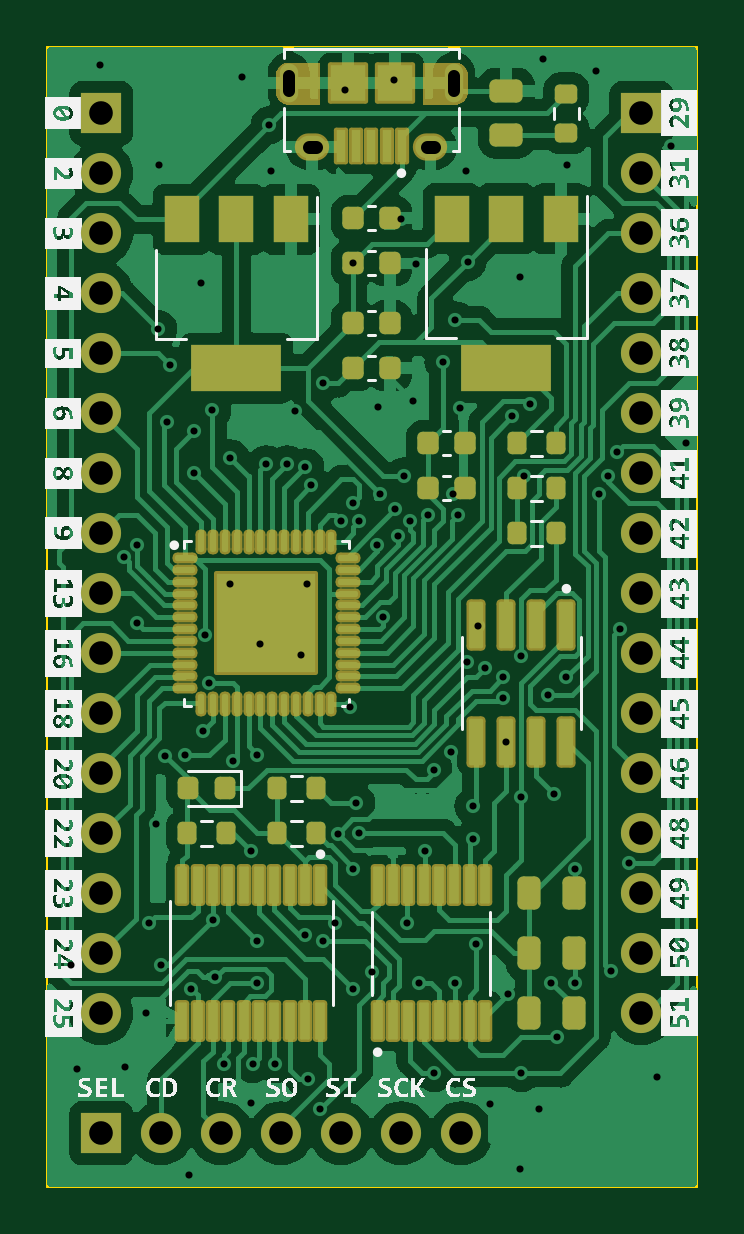
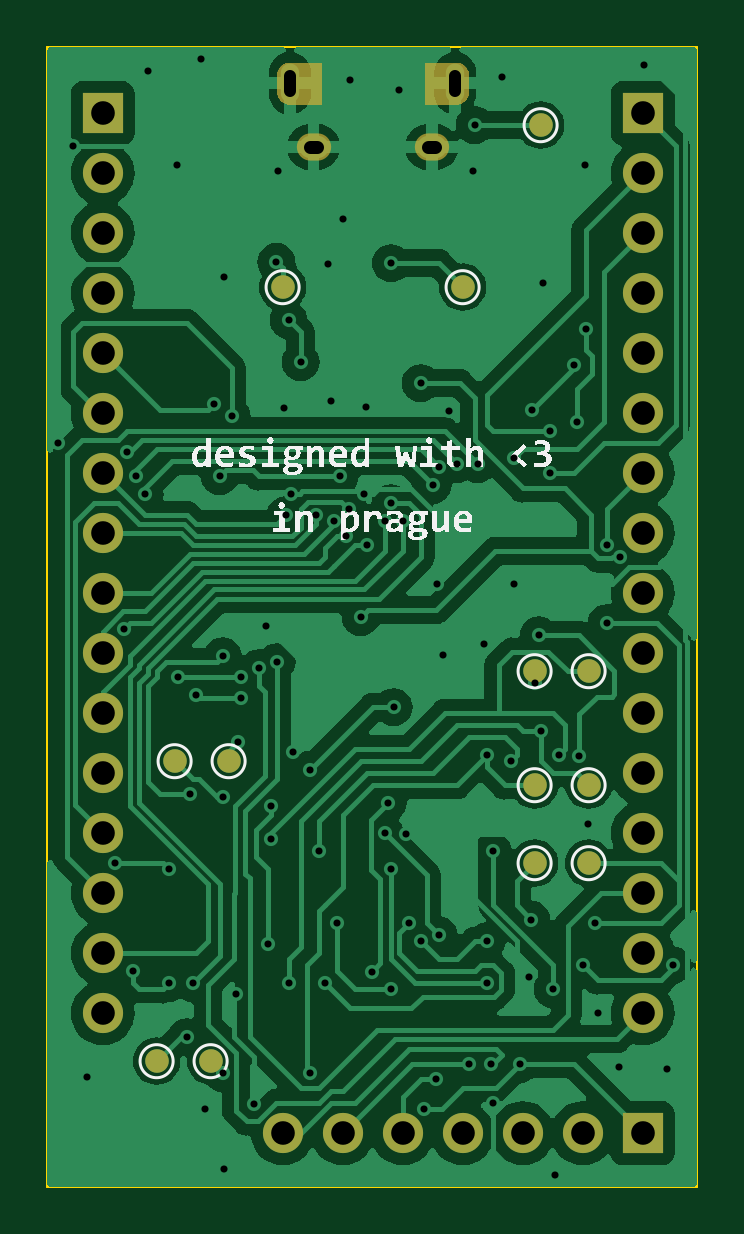
Circuit board: 11 layer files. Board 27.5 x 48.2 mm.
- bottom_copper: iCE40DevBoard-B_Cu.gbl (89441 bytes)
- bottom_mask: iCE40DevBoard-B_Mask.gbs (8544 bytes)
- paste: iCE40DevBoard-B_Paste.gbp (492 bytes)
- bottom_silk: iCE40DevBoard-B_Silkscreen.gbo (116445 bytes)
- outline: iCE40DevBoard-Edge_Cuts.gm1 (728 bytes)
- top_copper: iCE40DevBoard-F_Cu.gtl (100902 bytes)
- top_mask: iCE40DevBoard-F_Mask.gts (14236 bytes)
- paste: iCE40DevBoard-F_Paste.gtp (7318 bytes)
- top_silk: iCE40DevBoard-F_Silkscreen.gto (406509 bytes)
- drill: iCE40DevBoard-NPTH.drl (272 bytes)
- drill: iCE40DevBoard-PTH.drl (3326 bytes)

=== bottom_copper: iCE40DevBoard-B_Cu.gbl (89441 bytes, source omitted) ===
=== bottom_mask: iCE40DevBoard-B_Mask.gbs (8544 bytes, source omitted) ===
=== paste: iCE40DevBoard-B_Paste.gbp ===
G04 #@! TF.GenerationSoftware,KiCad,Pcbnew,7.0.1*
G04 #@! TF.CreationDate,2024-07-03T15:15:49+02:00*
G04 #@! TF.ProjectId,iCE40DevBoard,69434534-3044-4657-9642-6f6172642e6b,rev?*
G04 #@! TF.SameCoordinates,Original*
G04 #@! TF.FileFunction,Paste,Bot*
G04 #@! TF.FilePolarity,Positive*
%FSLAX46Y46*%
G04 Gerber Fmt 4.6, Leading zero omitted, Abs format (unit mm)*
G04 Created by KiCad (PCBNEW 7.0.1) date 2024-07-03 15:15:49*
%MOMM*%
%LPD*%
G01*
G04 APERTURE LIST*
G04 APERTURE END LIST*
M02*

=== bottom_silk: iCE40DevBoard-B_Silkscreen.gbo (116445 bytes, source omitted) ===
=== outline: iCE40DevBoard-Edge_Cuts.gm1 ===
G04 #@! TF.GenerationSoftware,KiCad,Pcbnew,7.0.1*
G04 #@! TF.CreationDate,2024-07-03T15:15:49+02:00*
G04 #@! TF.ProjectId,iCE40DevBoard,69434534-3044-4657-9642-6f6172642e6b,rev?*
G04 #@! TF.SameCoordinates,Original*
G04 #@! TF.FileFunction,Profile,NP*
%FSLAX46Y46*%
G04 Gerber Fmt 4.6, Leading zero omitted, Abs format (unit mm)*
G04 Created by KiCad (PCBNEW 7.0.1) date 2024-07-03 15:15:49*
%MOMM*%
%LPD*%
G01*
G04 APERTURE LIST*
G04 #@! TA.AperFunction,Profile*
%ADD10C,0.100000*%
G04 #@! TD*
G04 APERTURE END LIST*
D10*
X175500000Y-96250000D02*
X203000000Y-96250000D01*
X175500000Y-48000000D02*
X175500000Y-96250000D01*
X203000000Y-48000000D02*
X175500000Y-48000000D01*
X203000000Y-96250000D02*
X203000000Y-48000000D01*
M02*

=== top_copper: iCE40DevBoard-F_Cu.gtl (100902 bytes, source omitted) ===
=== top_mask: iCE40DevBoard-F_Mask.gts (14236 bytes, source omitted) ===
=== paste: iCE40DevBoard-F_Paste.gtp (7318 bytes, source omitted) ===
=== top_silk: iCE40DevBoard-F_Silkscreen.gto (406509 bytes, source omitted) ===
=== drill: iCE40DevBoard-NPTH.drl ===
M48
; DRILL file {KiCad 7.0.1} date Wed Jul  3 15:16:50 2024
; FORMAT={-:-/ absolute / metric / decimal}
; #@! TF.CreationDate,2024-07-03T15:16:50+02:00
; #@! TF.GenerationSoftware,Kicad,Pcbnew,7.0.1
; #@! TF.FileFunction,NonPlated,1,2,NPTH
FMAT,2
METRIC
%
G90
G05
T0
M30

=== drill: iCE40DevBoard-PTH.drl ===
M48
; DRILL file {KiCad 7.0.1} date Wed Jul  3 15:16:50 2024
; FORMAT={-:-/ absolute / metric / decimal}
; #@! TF.CreationDate,2024-07-03T15:16:50+02:00
; #@! TF.GenerationSoftware,Kicad,Pcbnew,7.0.1
; #@! TF.FileFunction,Plated,1,2,PTH
FMAT,2
METRIC
; #@! TA.AperFunction,Plated,PTH,ViaDrill
T1C0.300
; #@! TA.AperFunction,Plated,PTH,ComponentDrill
T2C0.500
; #@! TA.AperFunction,Plated,PTH,ComponentDrill
T3C0.550
; #@! TA.AperFunction,Plated,PTH,ComponentDrill
T4C1.000
%
G90
G05
T1
X176.53Y-86.868
X176.75Y-91.25
X177.75Y-48.75
X178.765Y-69.596
X178.816Y-91.186
X179.324Y-69.088
X179.324Y-72.39
X179.7Y-88.9
X179.832Y-85.09
X180.1Y-80.9
X180.213Y-59.944
X180.25Y-53.0
X180.34Y-86.868
X180.5Y-78.0
X180.594Y-63.881
X180.721Y-61.468
X181.356Y-77.978
X181.5Y-95.75
X181.61Y-87.884
X181.737Y-64.262
X181.737Y-66.04
X182.0Y-58.0
X182.118Y-76.962
X182.2Y-72.9
X182.372Y-74.93
X182.499Y-63.373
X182.525Y-84.937
X182.626Y-87.376
X183.007Y-91.059
X183.25Y-70.75
X183.261Y-65.405
X183.388Y-78.232
X183.75Y-49.25
X184.15Y-82.042
X184.15Y-92.71
X184.201Y-91.059
X184.404Y-77.978
X184.404Y-85.852
X184.404Y-87.63
X184.5Y-73.25
X184.785Y-65.659
X184.912Y-51.308
X185.0Y-53.25
X185.166Y-91.059
X185.674Y-65.659
X186.0Y-63.4
X186.25Y-73.75
X186.436Y-65.786
X186.436Y-85.598
X186.5Y-70.75
X186.563Y-91.694
X186.69Y-66.548
X187.071Y-92.964
X187.198Y-62.23
X187.198Y-85.852
X187.706Y-85.09
X187.8Y-81.3
X187.96Y-68.072
X188.1Y-49.8
X188.341Y-75.946
X188.455Y-57.15
X188.468Y-67.31
X188.468Y-82.804
X188.468Y-87.884
X188.595Y-80.01
X188.722Y-68.072
X188.722Y-81.28
X189.255Y-87.147
X189.484Y-69.088
X189.5Y-63.25
X189.6Y-66.9
X189.738Y-72.136
X190.2Y-49.4
X190.246Y-67.564
X190.373Y-68.707
X190.5Y-55.3
X190.627Y-66.167
X190.754Y-85.09
X190.881Y-68.072
X191.0Y-63.0
X191.1Y-57.2
X191.262Y-87.63
X191.516Y-82.042
X191.643Y-67.818
X191.872Y-78.588
X191.897Y-91.44
X192.278Y-61.341
X192.583Y-77.826
X192.7Y-66.9
X192.786Y-59.563
X192.786Y-87.63
X192.913Y-67.818
X193.0Y-63.3
X193.25Y-53.25
X193.294Y-74.041
X193.3Y-57.1
X193.548Y-80.137
X193.548Y-81.534
X193.675Y-85.979
X193.75Y-72.5
X194.056Y-74.295
X194.25Y-92.75
X194.818Y-74.676
X194.818Y-75.565
X194.945Y-77.4
X195.0Y-88.1
X195.199Y-63.627
X195.5Y-57.75
X195.5Y-95.5
X195.58Y-73.787
X195.58Y-79.756
X195.58Y-91.44
X195.707Y-66.167
X195.961Y-63.119
X196.342Y-92.964
X196.5Y-48.5
X196.723Y-75.438
X196.85Y-87.63
X196.977Y-79.629
X197.104Y-89.916
X197.485Y-74.676
X197.5Y-53.0
X197.866Y-82.804
X197.866Y-87.63
X198.75Y-49.0
X198.882Y-66.929
X199.263Y-66.167
X199.39Y-87.122
X199.644Y-65.151
X199.771Y-72.644
X200.152Y-82.55
X201.3Y-91.6
X201.93Y-52.197
X202.534Y-64.77
T4
X177.8Y-50.8
X177.8Y-53.34
X177.8Y-55.88
X177.8Y-58.42
X177.8Y-60.96
X177.8Y-63.5
X177.8Y-66.04
X177.8Y-68.58
X177.8Y-71.12
X177.8Y-73.66
X177.8Y-76.2
X177.8Y-78.74
X177.8Y-81.28
X177.8Y-83.82
X177.8Y-86.36
X177.8Y-88.9
X177.8Y-93.98
X180.34Y-93.98
X182.88Y-93.98
X185.42Y-93.98
X187.96Y-93.98
X190.5Y-93.98
X193.04Y-93.98
X200.66Y-50.8
X200.66Y-53.34
X200.66Y-55.88
X200.66Y-58.42
X200.66Y-60.96
X200.66Y-63.5
X200.66Y-66.04
X200.66Y-68.58
X200.66Y-71.12
X200.66Y-73.66
X200.66Y-76.2
X200.66Y-78.74
X200.66Y-81.28
X200.66Y-83.82
X200.66Y-86.36
X200.66Y-88.9
T2
X185.73Y-49.855G85X185.73Y-49.205
G05
X192.73Y-49.855G85X192.73Y-49.205
G05
T3
X186.88Y-52.23G85X186.58Y-52.23
G05
X191.88Y-52.23G85X191.58Y-52.23
G05
T0
M30

